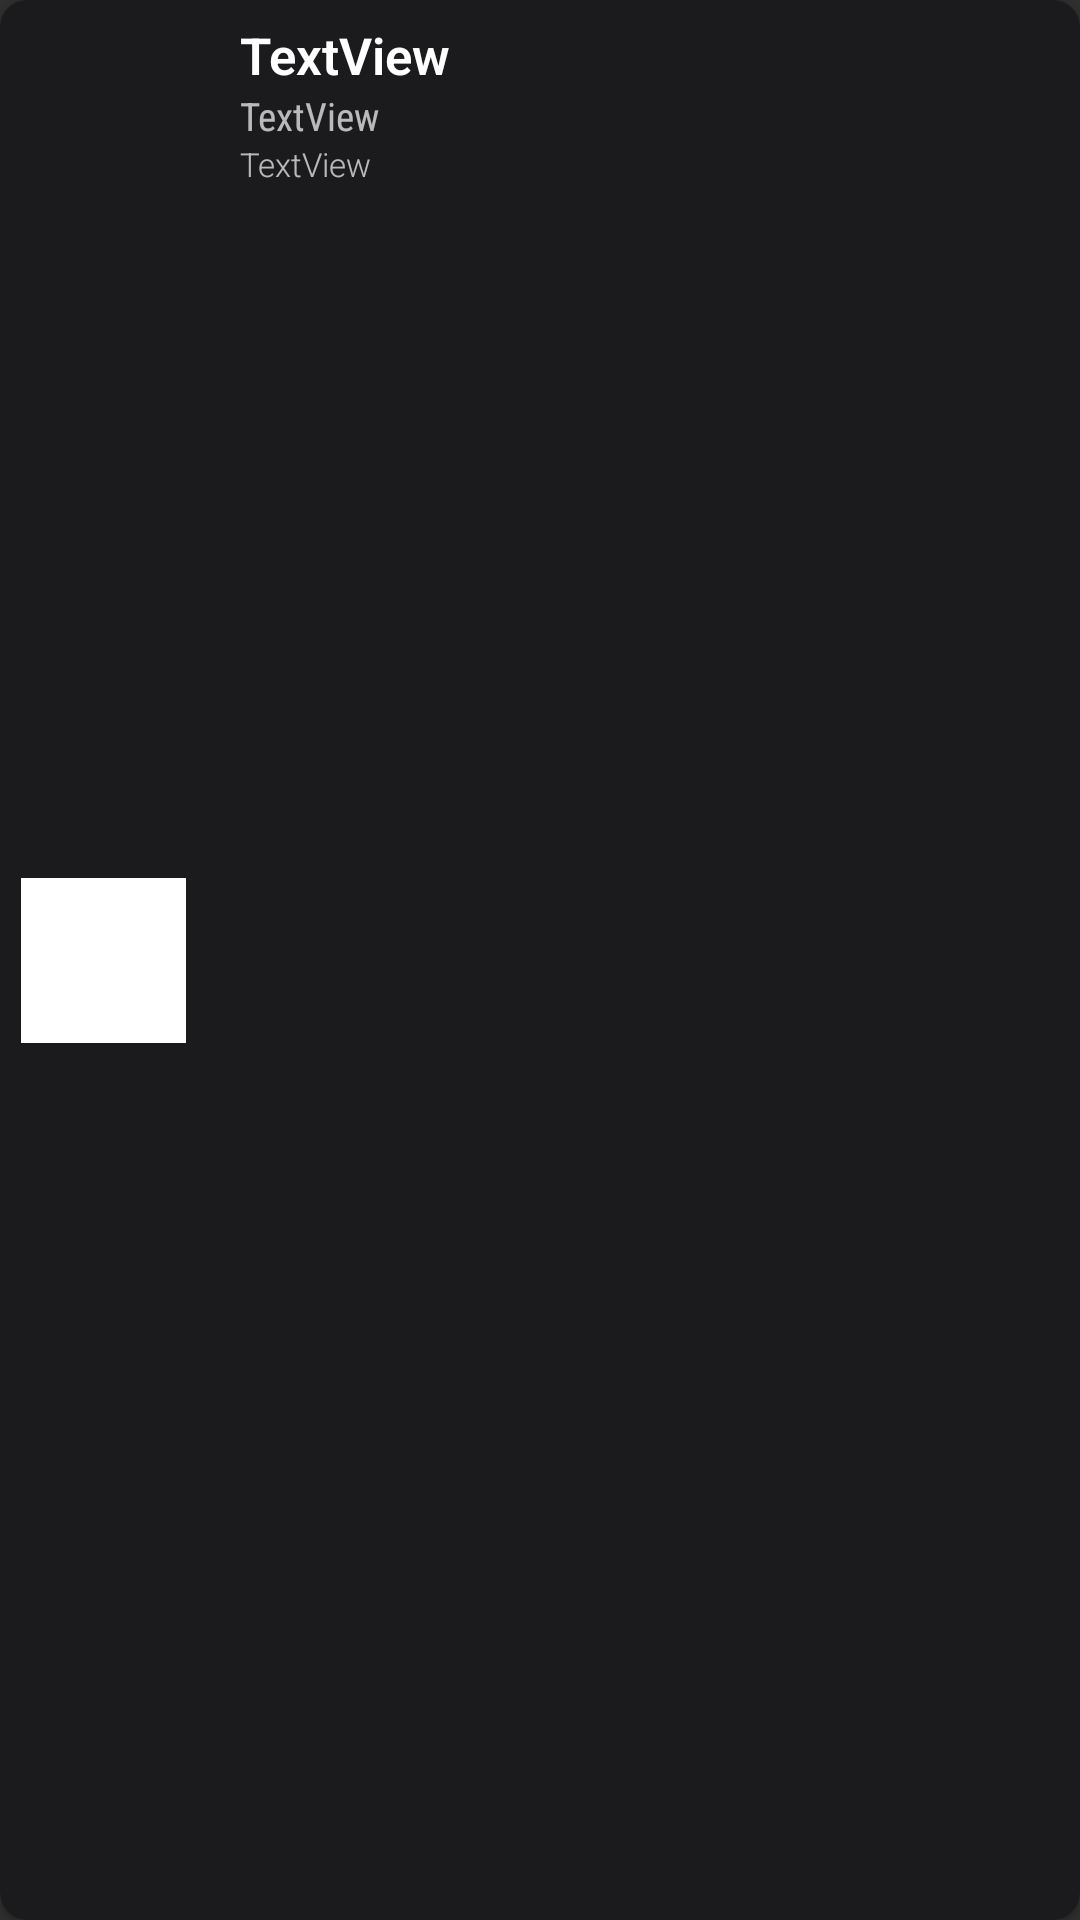

Reconstruct the res/layout file that produces this screen, plus the resources it refers to.
<!-- AndroidManifest.xml: application theme Theme.MovieCrupApp -->
<!-- res/layout/movie_card.xml -->
<?xml version="1.0" encoding="utf-8"?>
<androidx.cardview.widget.CardView xmlns:android="http://schemas.android.com/apk/res/android"
    xmlns:app="http://schemas.android.com/apk/res-auto"
    android:id="@+id/card"
    android:layout_width="match_parent"
    android:layout_height="wrap_content"
    app:cardCornerRadius="9dp"
    android:layout_marginTop="12dp"
    android:layout_marginStart="12dp"
    android:layout_marginEnd="12dp"
    app:layout_constraintEnd_toEndOf="parent"
    app:layout_constraintStart_toStartOf="parent"
    app:layout_constraintTop_toTopOf="parent">


    <androidx.constraintlayout.widget.ConstraintLayout
        android:layout_width="match_parent"
        android:layout_height="match_parent"
        android:background="@drawable/rounded_movie_card_bg"
        android:orientation="horizontal"
        android:padding="7dp">

        <ImageView
            android:id="@+id/movieListImage"
            android:layout_width="55dp"
            android:layout_height="55dp"
            android:src="@color/white"
            android:scaleType="centerCrop"
            app:layout_constraintBottom_toBottomOf="parent"
            app:layout_constraintStart_toStartOf="parent"
            app:layout_constraintTop_toTopOf="parent" />


        <LinearLayout
            android:layout_width="0dp"
            android:layout_height="wrap_content"
            android:orientation="vertical"
            android:layout_marginLeft="18dp"
            app:layout_constraintStart_toEndOf="@id/movieListImage"
            app:layout_constraintTop_toTopOf="parent"
            app:layout_constraintEnd_toStartOf="@id/checkBox"
            android:id="@+id/texts">

        <TextView
            android:id="@+id/title"
            android:layout_width="match_parent"
            android:layout_height="wrap_content"
            style="@style/MovieTitleText"
            android:text="TextView"
            android:layout_gravity="start"
            android:textSize="17sp"
            app:layout_constraintHorizontal_chainStyle="spread"
            app:layout_constraintStart_toEndOf="@id/movieListImage"
            app:layout_constraintTop_toTopOf="parent" />

        <TextView
            android:id="@+id/des"
            android:layout_width="match_parent"
            android:layout_height="wrap_content"
            android:text="TextView"
            android:textSize="13sp"
            android:fontFamily="sans-serif-condensed"
            app:layout_constraintHorizontal_chainStyle="spread_inside"
            app:layout_constraintStart_toEndOf="@id/movieListImage"
            app:layout_constraintTop_toBottomOf="@id/title" />

        <TextView
            android:id="@+id/release_date"
            android:layout_width="match_parent"
            android:layout_height="wrap_content"
            android:textSize="11sp"
            android:text="TextView"
            android:fontFamily="sans-serif-light"
            app:layout_constraintHorizontal_chainStyle="spread_inside"
            app:layout_constraintStart_toEndOf="@id/movieListImage"
            app:layout_constraintTop_toBottomOf="@id/des" />

        </LinearLayout>

        <ImageButton
            android:id="@+id/checkBox"
            android:layout_width="wrap_content"
            android:layout_height="wrap_content"
            android:background="@android:color/transparent"
            android:paddingRight="8dp"
            android:src="@drawable/baseline_add_18"
            app:layout_constraintStart_toEndOf="@id/texts"
            app:layout_constraintBottom_toBottomOf="parent"
            app:layout_constraintEnd_toEndOf="parent"
            app:layout_constraintHorizontal_chainStyle="spread_inside"
            app:layout_constraintTop_toTopOf="parent" />



    </androidx.constraintlayout.widget.ConstraintLayout>

</androidx.cardview.widget.CardView>
<!-- resources referenced by this layout -->
<resources>
  <color name="white">#FFFFFFFF</color>
  <!-- drawable rounded_movie_card_bg (drawable) -->
  <?xml version="1.0" encoding="utf-8"?>
  <shape xmlns:android="http://schemas.android.com/apk/res/android">
      <solid android:color="@color/blackGlass" />
      <corners android:radius="6dp" />
  </shape>
  <style name="MovieTitleText">
          <item name="android:textColor">@color/white</item>
          <item name="android:textStyle">bold</item>
          <item name="android:fontFamily">sans-serif-light</item>
      </style>
  <style name="Theme.MovieCrupApp" parent="Base.Theme.MovieCrupApp" />
  <color name="blackGlass">#1B1A1C</color>
  <style name="Base.Theme.MovieCrupApp" parent="Theme.AppCompat.NoActionBar">
          
          
      </style>
</resources>
